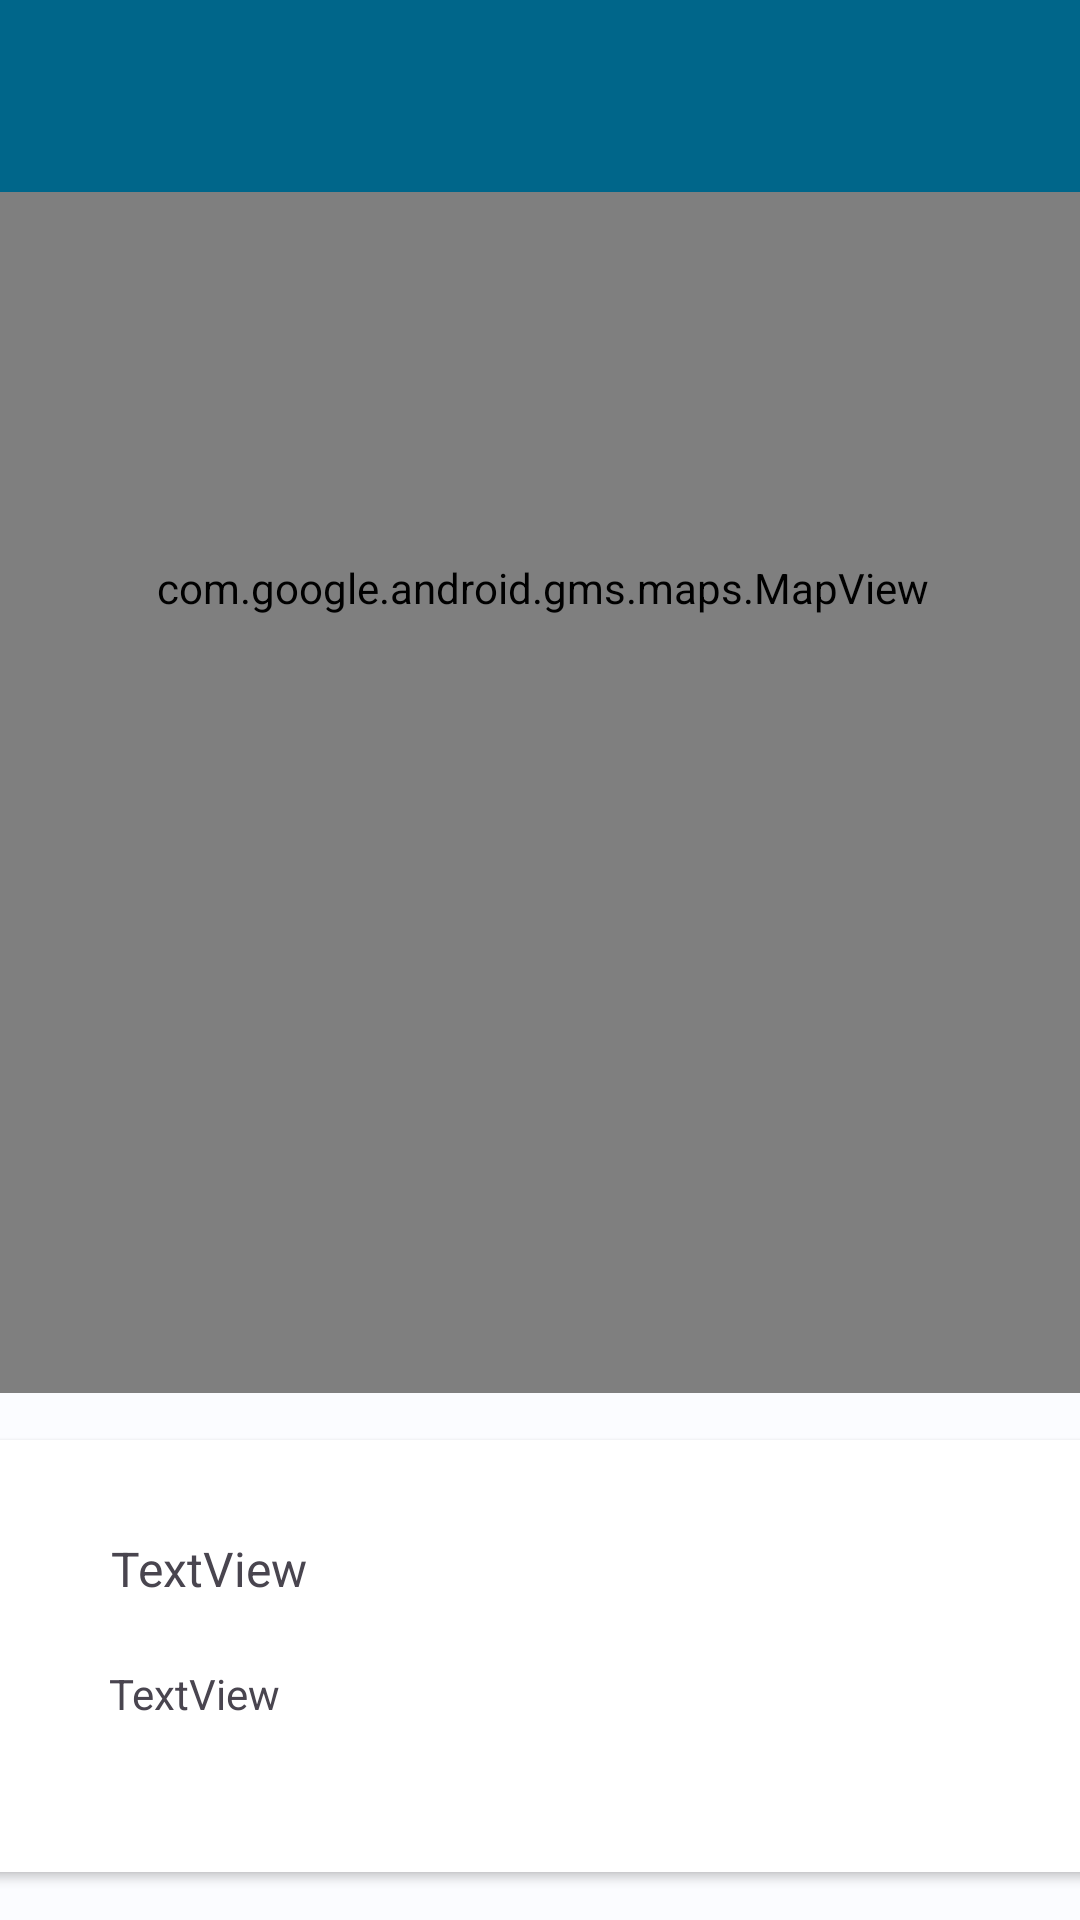

This screen was rendered from an Android layout file. Write that file and the resources it references.
<!-- AndroidManifest.xml: activity theme Theme.Placemark -->
<!-- res/layout/activity_placemark_maps.xml -->
<?xml version="1.0" encoding="utf-8"?>
<androidx.constraintlayout.widget.ConstraintLayout xmlns:android="http://schemas.android.com/apk/res/android"
    xmlns:app="http://schemas.android.com/apk/res-auto"
    xmlns:tools="http://schemas.android.com/tools"
    android:id="@+id/coordinatorLayout"
    android:layout_width="match_parent"
    android:layout_height="match_parent"
    tools:context=".views.map.PlacemarkMapView">


    <com.google.android.material.appbar.AppBarLayout
        android:id="@+id/appBarLayout"
        android:layout_width="match_parent"
        android:layout_height="wrap_content"
        android:backgroundTint="?attr/colorPrimary"
        app:layout_constraintTop_toTopOf="parent"
        app:layout_constraintStart_toStartOf="parent">

        <com.google.android.material.appbar.MaterialToolbar
            android:id="@+id/toolbar"
            android:layout_width="match_parent"
            android:layout_height="wrap_content"
            android:minHeight="?attr/actionBarSize"
            app:titleTextColor= "?attr/colorOnPrimary"/>
    </com.google.android.material.appbar.AppBarLayout>

    <include
        android:id="@+id/include"
        layout="@layout/content_placemark_maps"
        android:layout_width="0dp"
        android:layout_height="0dp"
        app:layout_constraintBottom_toBottomOf="parent"
        app:layout_constraintEnd_toEndOf="parent"
        app:layout_constraintStart_toStartOf="parent"
        app:layout_constraintTop_toBottomOf="@+id/appBarLayout" />

</androidx.constraintlayout.widget.ConstraintLayout>
<!-- res/layout/content_placemark_maps.xml (included above) -->
<?xml version="1.0" encoding="utf-8"?>
<androidx.constraintlayout.widget.ConstraintLayout
    xmlns:android="http://schemas.android.com/apk/res/android"
    xmlns:app="http://schemas.android.com/apk/res-auto"
    xmlns:tools="http://schemas.android.com/tools"
    android:layout_width="match_parent"
    android:layout_height="match_parent"
    app:layout_behavior="@string/appbar_scrolling_view_behavior">

    <androidx.cardview.widget.CardView
        android:id="@+id/cardView"
        android:layout_width="380dp"
        android:layout_height="144dp"
        android:layout_marginBottom="16dp"
        app:layout_constraintBottom_toBottomOf="parent"
        app:layout_constraintEnd_toEndOf="parent"
        app:layout_constraintHorizontal_bias="0.483"
        app:layout_constraintStart_toStartOf="parent" >

        <androidx.constraintlayout.widget.ConstraintLayout
            android:layout_width="match_parent"
            android:layout_height="match_parent">

            <ImageView
                android:id="@+id/currentImage"
                android:layout_width="127dp"
                android:layout_height="110dp"
                android:layout_marginEnd="16dp"
                app:layout_constraintBottom_toBottomOf="parent"
                app:layout_constraintEnd_toEndOf="parent"
                app:layout_constraintTop_toTopOf="parent"
                app:layout_constraintVertical_bias="0.529"
                app:srcCompat="@mipmap/ic_launcher" />

            <TextView
                android:id="@+id/currentTitle"
                android:layout_width="145dp"
                android:layout_height="35dp"
                android:layout_marginTop="32dp"
                android:text="TextView"
                android:textSize="16sp"
                app:layout_constraintEnd_toStartOf="@+id/currentImage"
                app:layout_constraintStart_toStartOf="parent"
                app:layout_constraintTop_toTopOf="parent" />

            <TextView
                android:id="@+id/currentDescription"
                android:layout_width="145dp"
                android:layout_height="30dp"
                android:text="TextView"
                app:layout_constraintBottom_toBottomOf="parent"
                app:layout_constraintEnd_toStartOf="@+id/currentImage"
                app:layout_constraintHorizontal_bias="0.494"
                app:layout_constraintStart_toStartOf="parent"
                app:layout_constraintTop_toBottomOf="@+id/currentTitle"
                app:layout_constraintVertical_bias="0.17" />
        </androidx.constraintlayout.widget.ConstraintLayout>
    </androidx.cardview.widget.CardView>

    <com.google.android.gms.maps.MapView
        android:id="@+id/mapView"
        android:layout_width="378dp"
        android:layout_height="537dp"
        android:layout_marginBottom="16dp"
        app:layout_constraintBottom_toTopOf="@+id/cardView"
        app:layout_constraintEnd_toEndOf="parent"
        app:layout_constraintHorizontal_bias="0.484"
        app:layout_constraintStart_toStartOf="parent"
        app:layout_constraintTop_toTopOf="parent"
        app:layout_constraintVertical_bias="1.0" />
</androidx.constraintlayout.widget.ConstraintLayout>
<!-- resources referenced by this layout -->
<resources>
  <style name="Theme.Placemark" parent="Base.Theme.Placemark" />
  <style name="Base.Theme.Placemark" parent="Theme.Material3.DayNight.NoActionBar">
          <item name="colorPrimary">@color/md_theme_light_primary</item>
          <item name="colorOnPrimary">@color/md_theme_light_onPrimary</item>
          <item name="colorPrimaryContainer">@color/md_theme_light_primaryContainer</item>
          <item name="colorOnPrimaryContainer">@color/md_theme_light_onPrimaryContainer</item>
          <item name="colorSecondary">@color/md_theme_light_secondary</item>
          <item name="colorOnSecondary">@color/md_theme_light_onSecondary</item>
          <item name="colorSecondaryContainer">@color/md_theme_light_secondaryContainer</item>
          <item name="colorOnSecondaryContainer">@color/md_theme_light_onSecondaryContainer</item>
          <item name="colorTertiary">@color/md_theme_light_tertiary</item>
          <item name="colorOnTertiary">@color/md_theme_light_onTertiary</item>
          <item name="colorTertiaryContainer">@color/md_theme_light_tertiaryContainer</item>
          <item name="colorOnTertiaryContainer">@color/md_theme_light_onTertiaryContainer</item>
          <item name="colorError">@color/md_theme_light_error</item>
          <item name="colorErrorContainer">@color/md_theme_light_errorContainer</item>
          <item name="colorOnError">@color/md_theme_light_onError</item>
          <item name="colorOnErrorContainer">@color/md_theme_light_onErrorContainer</item>
          <item name="android:colorBackground">@color/md_theme_light_background</item>
          <item name="colorOnBackground">@color/md_theme_light_onBackground</item>
          <item name="colorSurface">@color/md_theme_light_surface</item>
          <item name="colorOnSurface">@color/md_theme_light_onSurface</item>
          <item name="colorSurfaceVariant">@color/md_theme_light_surfaceVariant</item>
          <item name="colorOnSurfaceVariant">@color/md_theme_light_onSurfaceVariant</item>
          <item name="colorOutline">@color/md_theme_light_outline</item>
          <item name="colorOnSurfaceInverse">@color/md_theme_light_inverseOnSurface</item>
          <item name="colorSurfaceInverse">@color/md_theme_light_inverseSurface</item>
          <item name="colorPrimaryInverse">@color/md_theme_light_inversePrimary</item>
      </style>
  <color name="md_theme_light_primary">#00668A</color>
  <color name="md_theme_light_onPrimary">#FFFFFF</color>
  <color name="md_theme_light_primaryContainer">#C4E7FF</color>
  <color name="md_theme_light_onPrimaryContainer">#001E2C</color>
  <color name="md_theme_light_secondary">#6750A4</color>
  <color name="md_theme_light_onSecondary">#FFFFFF</color>
  <color name="md_theme_light_secondaryContainer">#E9DDFF</color>
  <color name="md_theme_light_onSecondaryContainer">#22005D</color>
  <color name="md_theme_light_tertiary">#1E57C9</color>
  <color name="md_theme_light_onTertiary">#FFFFFF</color>
  <color name="md_theme_light_tertiaryContainer">#DAE1FF</color>
  <color name="md_theme_light_onTertiaryContainer">#001849</color>
  <color name="md_theme_light_error">#BA1A1A</color>
  <color name="md_theme_light_errorContainer">#FFDAD6</color>
  <color name="md_theme_light_onError">#FFFFFF</color>
  <color name="md_theme_light_onErrorContainer">#410002</color>
  <color name="md_theme_light_background">#FBFCFF</color>
  <color name="md_theme_light_onBackground">#191C1E</color>
  <color name="md_theme_light_surface">#FBFCFF</color>
  <color name="md_theme_light_onSurface">#191C1E</color>
  <color name="md_theme_light_surfaceVariant">#DDE3EA</color>
  <color name="md_theme_light_onSurfaceVariant">#41484D</color>
  <color name="md_theme_light_outline">#71787E</color>
  <color name="md_theme_light_inverseOnSurface">#F0F1F3</color>
  <color name="md_theme_light_inverseSurface">#2E3133</color>
  <color name="md_theme_light_inversePrimary">#7CD0FF</color>
</resources>
